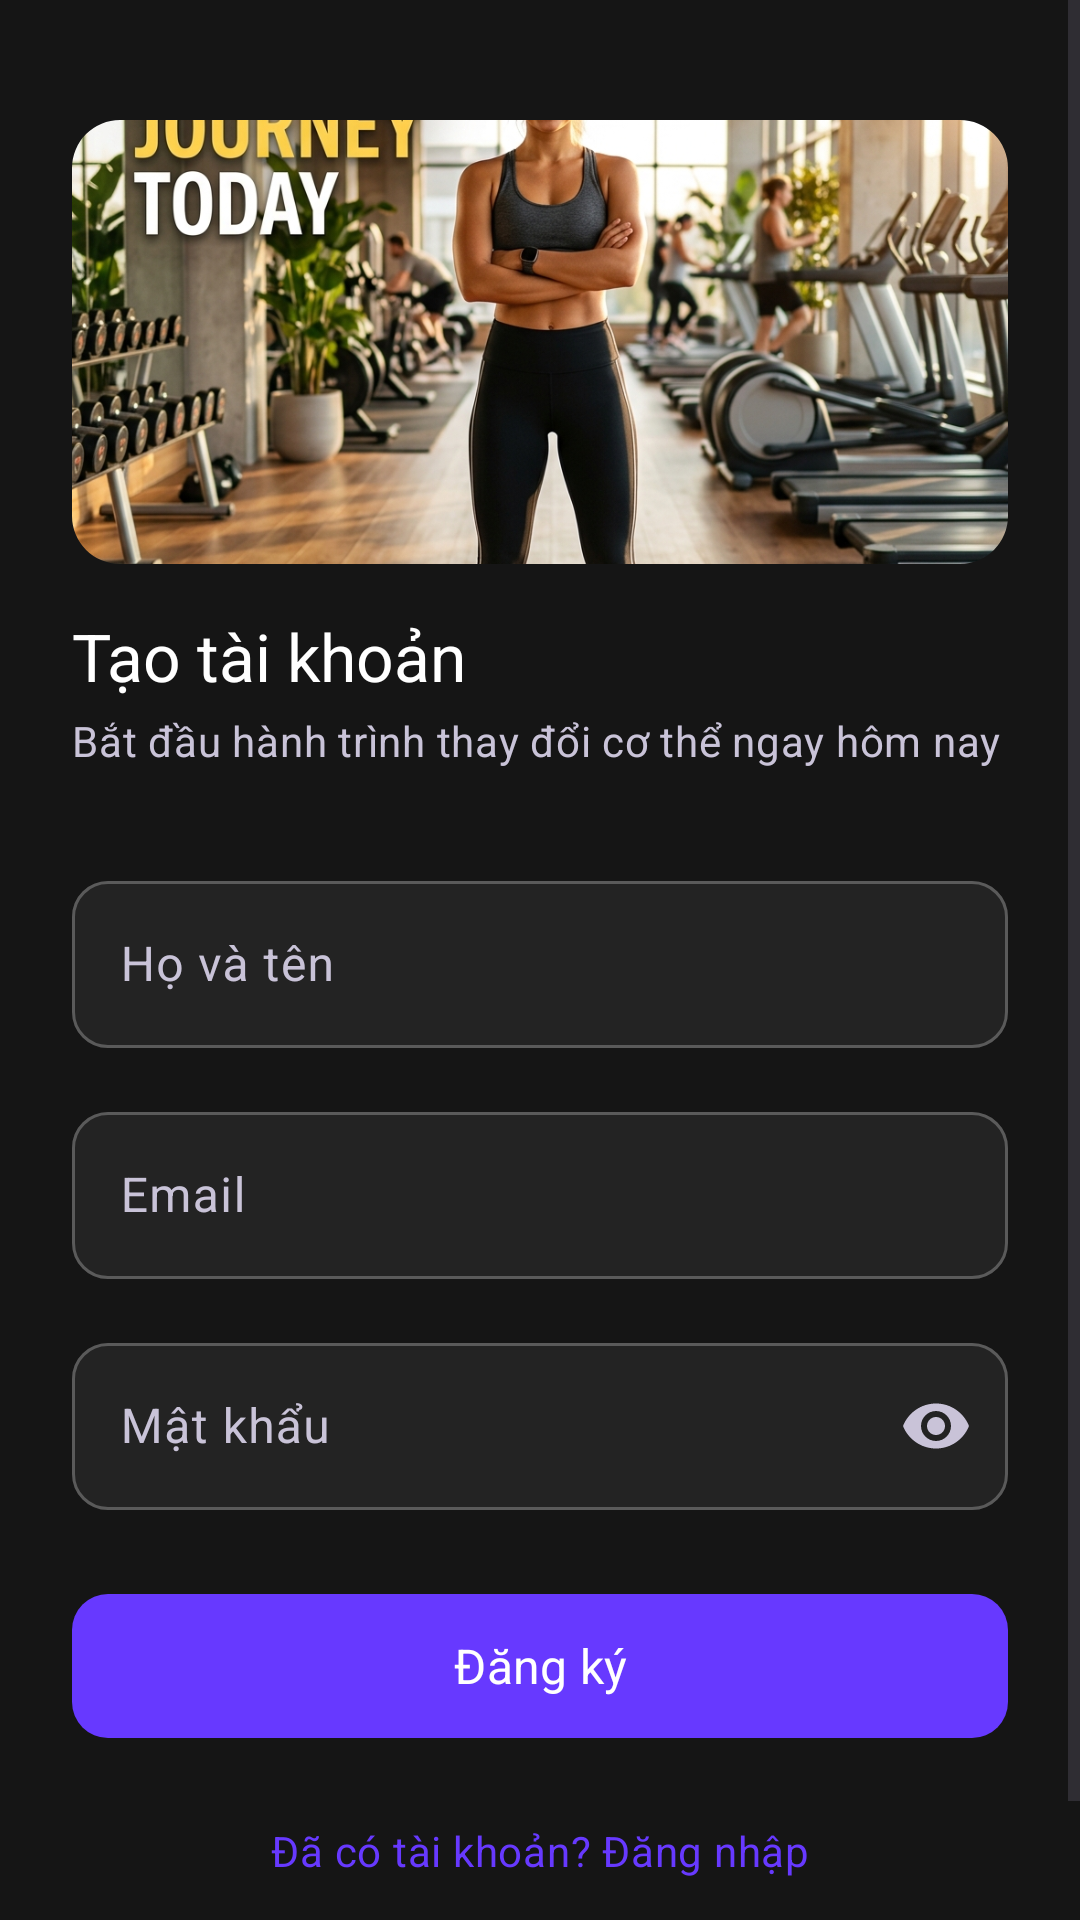

Here is an Android app screen rendered from its layout file. Give the layout XML and the strings, colors and styles it references.
<!-- AndroidManifest.xml: application theme Theme.SmartGymAI -->
<!-- res/layout/fragment_register.xml -->
<?xml version="1.0" encoding="utf-8"?>
<ScrollView xmlns:android="http://schemas.android.com/apk/res/android"
    xmlns:app="http://schemas.android.com/apk/res-auto"
    android:layout_width="match_parent"
    android:layout_height="match_parent"
    android:fillViewport="true">

    <androidx.constraintlayout.widget.ConstraintLayout
        android:layout_width="match_parent"
        android:layout_height="wrap_content"
        android:padding="@dimen/spacing_xl">

        <com.google.android.material.imageview.ShapeableImageView
            android:id="@+id/iv_register_hero"
            android:layout_width="0dp"
            android:layout_height="148dp"
            android:layout_marginTop="@dimen/spacing_lg"
            app:shapeAppearanceOverlay="@style/ShapeAppearance.SmartGym.RoundedHero"
            android:contentDescription="@null"
                    android:importantForAccessibility="no"
            android:scaleType="centerCrop"
            android:src="@drawable/img_hero_onboarding"
            app:layout_constraintEnd_toEndOf="parent"
            app:layout_constraintStart_toStartOf="parent"
            app:layout_constraintTop_toTopOf="parent" />

        <TextView
            android:id="@+id/tv_title"
            android:layout_width="0dp"
            android:layout_height="wrap_content"
            android:layout_marginTop="@dimen/spacing_lg"
            android:text="@string/register_title"
            android:textAppearance="@style/TextStyle.HeadlineMd"
            app:layout_constraintEnd_toEndOf="parent"
            app:layout_constraintStart_toStartOf="parent"
            app:layout_constraintTop_toBottomOf="@id/iv_register_hero" />

        <TextView
            android:id="@+id/tv_subtitle"
            android:layout_width="0dp"
            android:layout_height="wrap_content"
            android:layout_marginTop="@dimen/spacing_xs"
            android:text="@string/register_subtitle"
            android:textAppearance="@style/TextStyle.BodyBase"
            app:layout_constraintEnd_toEndOf="parent"
            app:layout_constraintStart_toStartOf="parent"
            app:layout_constraintTop_toBottomOf="@id/tv_title" />

        
        <com.google.android.material.textfield.TextInputLayout
            android:id="@+id/til_name"
            style="@style/Widget.SmartGym.TextField"
            android:layout_width="0dp"
            android:layout_height="wrap_content"
            android:layout_marginTop="@dimen/spacing_xxl"
            android:hint="@string/full_name"
            app:layout_constraintEnd_toEndOf="parent"
            app:layout_constraintStart_toStartOf="parent"
            app:layout_constraintTop_toBottomOf="@id/tv_subtitle">

            <com.google.android.material.textfield.TextInputEditText
                android:id="@+id/et_name"
                android:layout_width="match_parent"
                android:layout_height="wrap_content"
                android:inputType="textPersonName"
                android:textColor="@color/on_surface" />
        </com.google.android.material.textfield.TextInputLayout>

        
        <com.google.android.material.textfield.TextInputLayout
            android:id="@+id/til_email"
            style="@style/Widget.SmartGym.TextField"
            android:layout_width="0dp"
            android:layout_height="wrap_content"
            android:layout_marginTop="@dimen/spacing_lg"
            android:hint="@string/email"
            app:layout_constraintEnd_toEndOf="parent"
            app:layout_constraintStart_toStartOf="parent"
            app:layout_constraintTop_toBottomOf="@id/til_name">

            <com.google.android.material.textfield.TextInputEditText
                android:id="@+id/et_email"
                android:layout_width="match_parent"
                android:layout_height="wrap_content"
                android:inputType="textEmailAddress"
                android:textColor="@color/on_surface" />
        </com.google.android.material.textfield.TextInputLayout>

        
        <com.google.android.material.textfield.TextInputLayout
            android:id="@+id/til_password"
            style="@style/Widget.SmartGym.TextField"
            android:layout_width="0dp"
            android:layout_height="wrap_content"
            android:layout_marginTop="@dimen/spacing_lg"
            android:hint="@string/password"
            app:endIconMode="password_toggle"
            app:layout_constraintEnd_toEndOf="parent"
            app:layout_constraintStart_toStartOf="parent"
            app:layout_constraintTop_toBottomOf="@id/til_email">

            <com.google.android.material.textfield.TextInputEditText
                android:id="@+id/et_password"
                android:layout_width="match_parent"
                android:layout_height="wrap_content"
                android:inputType="textPassword"
                android:textColor="@color/on_surface" />
        </com.google.android.material.textfield.TextInputLayout>

        
        <TextView
            android:id="@+id/tv_error"
            android:layout_width="0dp"
            android:layout_height="wrap_content"
            android:layout_marginTop="@dimen/spacing_lg"
            android:textColor="@color/error"
            android:visibility="gone"
            app:layout_constraintEnd_toEndOf="parent"
            app:layout_constraintStart_toStartOf="parent"
            app:layout_constraintTop_toBottomOf="@id/til_password" />

        <ProgressBar
            android:id="@+id/progress_bar"
            android:layout_width="wrap_content"
            android:layout_height="wrap_content"
            android:visibility="gone"
            android:indeterminateTint="@color/primary"
            app:layout_constraintEnd_toEndOf="parent"
            app:layout_constraintStart_toStartOf="parent"
            app:layout_constraintTop_toBottomOf="@id/tv_error" />

        
        <com.google.android.material.button.MaterialButton
            android:id="@+id/btn_register"
            style="@style/Widget.SmartGym.Button.Primary"
            android:layout_width="0dp"
            android:layout_height="@dimen/button_height"
            android:layout_marginTop="@dimen/spacing_xl"
            android:text="@string/register"
            app:layout_constraintEnd_toEndOf="parent"
            app:layout_constraintStart_toStartOf="parent"
            app:layout_constraintTop_toBottomOf="@id/progress_bar" />

        
        <TextView
            android:id="@+id/tv_back_login"
            android:layout_width="wrap_content"
            android:layout_height="wrap_content"
            android:layout_marginTop="@dimen/spacing_xl"
            android:layout_marginBottom="@dimen/spacing_xxl"
            android:text="@string/already_have_account_login"
            android:textAppearance="@style/TextStyle.BodyBase"
            android:textColor="@color/primary"
            app:layout_constraintBottom_toBottomOf="parent"
            app:layout_constraintEnd_toEndOf="parent"
            app:layout_constraintStart_toStartOf="parent"
            app:layout_constraintTop_toBottomOf="@id/btn_register" />

    </androidx.constraintlayout.widget.ConstraintLayout>
</ScrollView>
<!-- resources referenced by this layout -->
<resources>
  <color name="error">#FFFF6B6B</color>
  <color name="on_surface">#FFFFFFFF</color>
  <color name="primary">#FF6739FF</color>
  <dimen name="button_height">56dp</dimen>
  <dimen name="spacing_lg">16dp</dimen>
  <dimen name="spacing_xl">24dp</dimen>
  <dimen name="spacing_xs">4dp</dimen>
  <dimen name="spacing_xxl">32dp</dimen>
  <string name="already_have_account_login">Đã có tài khoản? Đăng nhập</string>
  <string name="email">Email</string>
  <string name="full_name">Họ và tên</string>
  <string name="password">Mật khẩu</string>
  <string name="register">Đăng ký</string>
  <string name="register_subtitle">Bắt đầu hành trình thay đổi cơ thể ngay hôm nay</string>
  <string name="register_title">Tạo tài khoản</string>
  <style name="ShapeAppearance.SmartGym.RoundedHero" parent="ShapeAppearance.Material3.MediumComponent">
          <item name="cornerSize">@dimen/radius_lg</item>
      </style>
  <style name="TextStyle.BodyBase" parent="TextAppearance.Material3.BodyMedium">
          <item name="fontFamily">@font/inter_regular</item>
          <item name="android:textSize">14sp</item>
          <item name="android:textColor">@color/on_surface_variant</item>
      </style>
  <style name="TextStyle.HeadlineMd" parent="TextAppearance.Material3.HeadlineMedium">
          <item name="fontFamily">@font/montserrat_bold</item>
          <item name="android:textSize">22sp</item>
          <item name="android:textColor">@color/on_surface</item>
      </style>
  <style name="Widget.SmartGym.Button.Primary" parent="Widget.Material3.Button">
          <item name="backgroundTint">@color/primary</item>
          <item name="android:textColor">@color/on_primary</item>
          <item name="cornerRadius">12dp</item>
          <item name="fontFamily">@font/inter_semibold</item>
          <item name="android:textSize">16sp</item>
          <item name="android:minHeight">56dp</item>
      </style>
  <dimen name="radius_lg">16dp</dimen>
  <color name="on_surface_variant">#FFC9C3D8</color>
  <color name="on_primary">#FFFFFFFF</color>
  <color name="surface_container">#FF232323</color>
  <color name="primary_container">#FF2F225C</color>
  <color name="on_primary_container">#FFE9DDFF</color>
  <color name="secondary">#FF997AFF</color>
  <color name="on_secondary">#FFFFFFFF</color>
  <color name="secondary_container">#FF3A2A73</color>
  <color name="on_secondary_container">#FFE9DDFF</color>
  <color name="tertiary">#FF34C759</color>
  <color name="on_tertiary">#FF06220D</color>
  <color name="on_error">#FFFFFFFF</color>
  <color name="error_container">#FF522222</color>
  <color name="on_error_container">#FFFFDADA</color>
  <color name="background">#FF151515</color>
  <color name="on_background">#FFFFFFFF</color>
  <color name="surface">#FF1B1B1B</color>
  <color name="surface_variant">#FF5A5A5A</color>
  <color name="surface_container_high">#FF2B2B2B</color>
  <color name="outline">#FF908A9D</color>
  <color name="outline_variant">#FF4E4859</color>
  <color name="transparent">#00000000</color>
  <style name="Widget.SmartGym.BottomNav" parent="Widget.Material3.BottomNavigationView">
          <item name="backgroundTint">@color/surface</item>
          <item name="itemIconTint">@color/bottom_nav_colors</item>
          <item name="itemTextColor">@color/bottom_nav_colors</item>
          <item name="itemActiveIndicatorStyle">@style/Widget.SmartGym.BottomNav.ActiveIndicator</item>
      </style>
  <style name="Widget.SmartGym.BottomNav.ActiveIndicator" parent="Widget.Material3.BottomNavigationView.ActiveIndicator">
          <item name="android:color">@color/primary_container</item>
      </style>
</resources>
